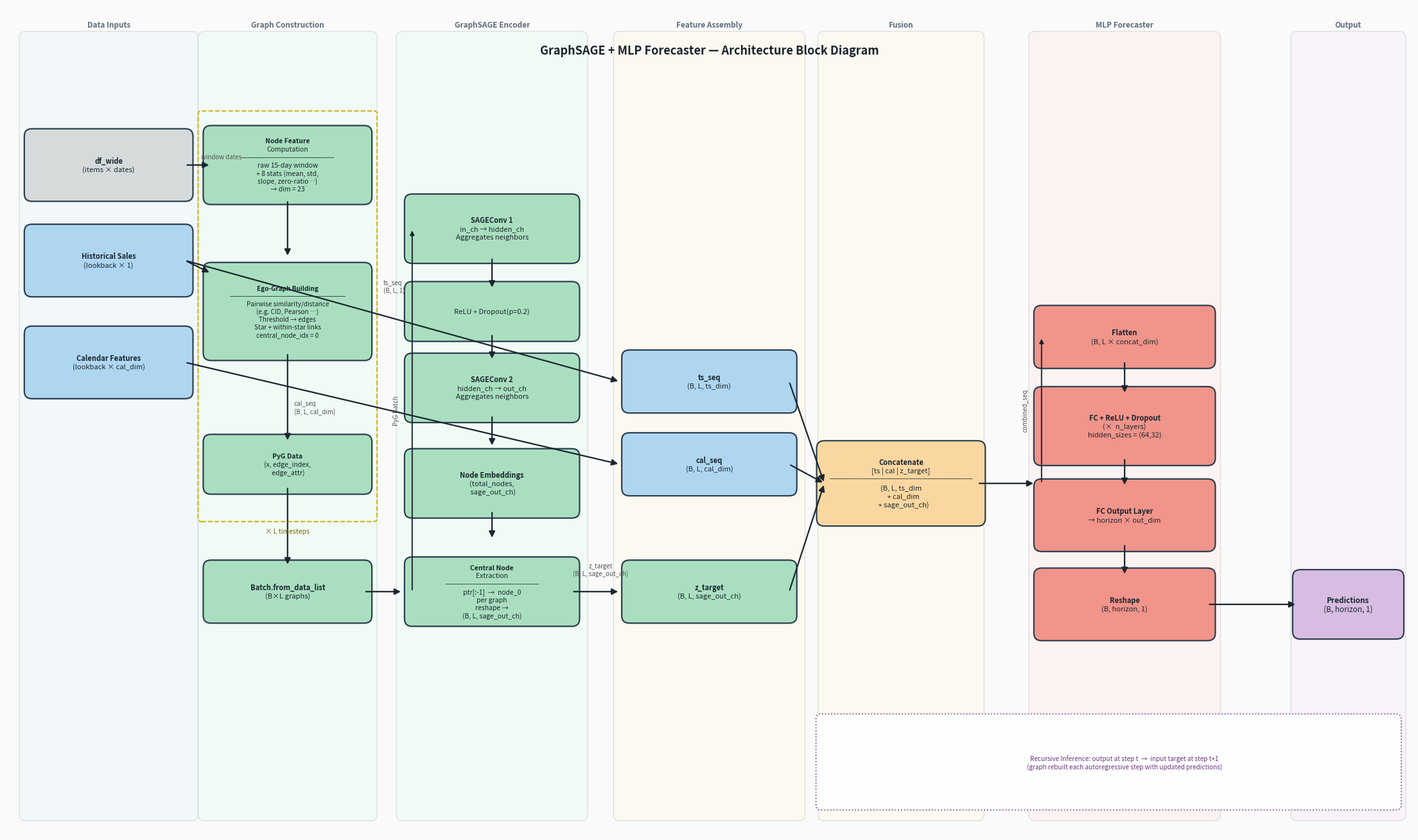

Write Python code to recreate this figure.
import matplotlib.pyplot as plt
import matplotlib.patches as mpatches
from matplotlib.patches import FancyBboxPatch
import matplotlib.patheffects as pe
import numpy as np

fig, ax = plt.subplots(figsize=(22, 13))
ax.set_xlim(0, 22)
ax.set_ylim(0, 13)
ax.axis('off')
fig.patch.set_facecolor('#FAFAFA')

# ── Colors ──────────────────────────────────────────────────────────────────
C_IN   = '#AED6F1'   # inputs
C_GRAPH= '#A9DFBF'   # graph construction / sage
C_FUS  = '#FAD7A0'   # fusion
C_MLP  = '#F1948A'   # mlp
C_OUT  = '#D7BDE2'   # output
C_DATA = '#D5DBDB'   # data sources
ARROW  = '#1A252F'
EDGE   = '#2C3E50'

# ── Helper functions ─────────────────────────────────────────────────────────
def box(x, y, w, h, color, lines, fs=8.5, bold_first=False):
    rect = FancyBboxPatch((x - w/2, y - h/2), w, h,
                          boxstyle="round,pad=0.12",
                          facecolor=color, edgecolor=EDGE, linewidth=1.6, zorder=3)
    ax.add_patch(rect)
    if isinstance(lines, str):
        lines = [lines]
    n = len(lines)
    for i, line in enumerate(lines):
        dy = (i - (n-1)/2) * (fs + 1.5) * 0.014
        weight = 'bold' if (bold_first and i == 0) else 'normal'
        ax.text(x, y - dy, line, ha='center', va='center', fontsize=fs,
                fontweight=weight, zorder=4, color='#1A252F')

def arrow(x1, y1, x2, y2, label='', color=ARROW):
    ax.annotate('', xy=(x2, y2), xytext=(x1, y1),
                arrowprops=dict(arrowstyle='-|>', color=color,
                                lw=1.6, mutation_scale=14), zorder=5)
    if label:
        mx, my = (x1+x2)/2, (y1+y2)/2
        ax.text(mx+0.05, my+0.1, label, fontsize=7, color='#555', zorder=6, style='italic')

def section_label(x, y, text):
    ax.text(x, y, text, fontsize=9, color='#666', ha='center', style='italic', zorder=4)

# ═══════════════════════════════════════════════════════════════════════════
#  ROW POSITIONS
# ═══════════════════════════════════════════════════════════════════════════
# We lay the diagram left-to-right in "columns":
#   Col A  (x≈1.3) : External Data Inputs
#   Col B  (x≈4.1) : Graph Construction
#   Col C  (x≈7.3) : GraphSAGE Encoder
#   Col D  (x≈10.3): Central-node extraction + TS/Cal inputs
#   Col E  (x≈13.5): Spatial-Temporal Fusion
#   Col F  (x≈17)  : MLP Forecaster
#   Col G  (x≈20.5): Output

XA, XB, XC, XD, XE, XF, XG = 1.6, 4.4, 7.6, 11.0, 14.0, 17.5, 21.0

# ── Section banners ─────────────────────────────────────────────────────────
for bx, bw, label, col in [
    (XA,   2.6, "Data Inputs",          '#EBF5FB'),
    (XB,   2.6, "Graph Construction",   '#EAFAF1'),
    (XC,   2.8, "GraphSAGE Encoder",    '#EAFAF1'),
    (XD,   2.8, "Feature Assembly",     '#FEF9E7'),
    (XE,   2.4, "Fusion",               '#FEF9E7'),
    (XF,   2.8, "MLP Forecaster",       '#FDEDEC'),
    (XG,   1.6, "Output",               '#F5EEF8'),
]:
    banner = FancyBboxPatch((bx - bw/2, 0.3), bw, 12.2,
                            boxstyle="round,pad=0.1",
                            facecolor=col, edgecolor='#BFC9CA',
                            linewidth=1.0, zorder=1, alpha=0.5)
    ax.add_patch(banner)
    ax.text(bx, 12.7, label, ha='center', va='center', fontsize=8.5,
            color='#5D6D7E', fontweight='bold', zorder=4)

# ═══════════════════════════════════════════════════════════════════════════
#  A  –  DATA INPUTS
# ═══════════════════════════════════════════════════════════════════════════
box(XA, 10.5, 2.4, 0.9, C_DATA, ['df_wide', '(items × dates)'], fs=8, bold_first=True)
box(XA, 9.0,  2.4, 0.9, C_IN,   ['Historical Sales', '(lookback × 1)'], fs=8, bold_first=True)
box(XA, 7.4,  2.4, 0.9, C_IN,   ['Calendar Features', '(lookback × cal_dim)'], fs=8, bold_first=True)

# ═══════════════════════════════════════════════════════════════════════════
#  B  –  GRAPH CONSTRUCTION  (repeated for each of the L timesteps)
# ═══════════════════════════════════════════════════════════════════════════
box(XB, 10.5, 2.4, 1.0, C_GRAPH,
    ['Node Feature', 'Computation',
     '──────────────',
     'raw 15-day window',
     '+ 8 stats (mean, std,',
     'slope, zero-ratio…)',
     '→ dim = 23'], fs=7.5, bold_first=True)

box(XB, 8.2, 2.4, 1.3, C_GRAPH,
    ['Ego-Graph Building',
     '──────────────────',
     'Pairwise similarity/distance',
     '(e.g. CID, Pearson …)',
     'Threshold → edges',
     'Star + within-star links',
     'central_node_idx = 0'], fs=7.2, bold_first=True)

box(XB, 5.8, 2.4, 0.7, C_GRAPH,
    ['PyG Data',
     '(x, edge_index,',
     ' edge_attr)'], fs=7.5, bold_first=True)

# Arrows inside B column
arrow(XA+1.2, 10.5, XB-1.2, 10.5, label='window dates')
arrow(XB, 9.95, XB, 9.05)            # feature → ego
arrow(XB, 7.55, XB, 6.15)            # ego → pyg data
arrow(XA+1.2, 9.0, XB-1.2, 8.8)     # history → ego

# ═══════════════════════════════════════════════════════════════════════════
#  Loop annotation
# ═══════════════════════════════════════════════════════════════════════════
ax.text(XB, 4.75, '× L timesteps', ha='center', va='center', fontsize=7.5,
        color='#7D6608', style='italic', zorder=6)
loop_rect = FancyBboxPatch((XB-1.35, 4.95), 2.7, 6.35,
                           boxstyle="round,pad=0.05",
                           facecolor='none', edgecolor='#D4AC0D',
                           linewidth=1.4, linestyle='--', zorder=2)
ax.add_patch(loop_rect)

# ═══════════════════════════════════════════════════════════════════════════
#  Batch.from_data_list  (B×L graphs → PyG Batch)
# ═══════════════════════════════════════════════════════════════════════════
box(XB, 3.8, 2.4, 0.75, C_GRAPH,
    ['Batch.from_data_list',
     '(B×L graphs)'], fs=8, bold_first=True)

arrow(XB, 5.45, XB, 4.2)

# ═══════════════════════════════════════════════════════════════════════════
#  C  –  GRAPHSAGE ENCODER
# ═══════════════════════════════════════════════════════════════════════════
arrow(XB+1.2, 3.8, XC-1.4, 3.8)

box(XC, 9.5, 2.5, 0.85, C_GRAPH,
    ['SAGEConv 1',
     'in_ch → hidden_ch',
     'Aggregates neighbors'], fs=8, bold_first=True)

box(XC, 8.2, 2.5, 0.7, C_GRAPH,
    ['ReLU + Dropout(p=0.2)'], fs=8)

box(XC, 7.0, 2.5, 0.85, C_GRAPH,
    ['SAGEConv 2',
     'hidden_ch → out_ch',
     'Aggregates neighbors'], fs=8, bold_first=True)

box(XC, 5.5, 2.5, 0.85, C_GRAPH,
    ['Node Embeddings',
     '(total_nodes,',
     ' sage_out_ch)'], fs=8, bold_first=True)

box(XC, 3.8, 2.5, 0.85, C_GRAPH,
    ['Central Node',
     'Extraction',
     '──────────────',
     'ptr[:-1]  →  node_0',
     'per graph',
     'reshape →',
     '(B, L, sage_out_ch)'], fs=7.5, bold_first=True)

# Arrows inside C
arrow(XC, 9.05, XC, 8.55)
arrow(XC, 7.85, XC, 7.43)
arrow(XC, 6.57, XC, 6.07)
arrow(XC, 5.07, XC, 4.62)

# Connect Batch → SAGEConv1
ax.annotate('', xy=(XC-1.25, 9.5), xytext=(XC-1.25, 3.8),
            arrowprops=dict(arrowstyle='-|>', color=ARROW, lw=1.4,
                            connectionstyle='arc3,rad=0.0'), zorder=5)
ax.text(XC-1.55, 6.65, 'PyG Batch', fontsize=7, color='#555',
        rotation=90, va='center', style='italic', zorder=6)

# ═══════════════════════════════════════════════════════════════════════════
#  D  –  FEATURE ASSEMBLY  (TS + Cal + z_target arrive here)
# ═══════════════════════════════════════════════════════════════════════════
# z_target from C
arrow(XC+1.25, 3.8, XD-1.4, 3.8)
ax.text((XC+XD)/2, 4.05, 'z_target\n(B, L, sage_out_ch)', ha='center',
        fontsize=7, color='#555', style='italic', zorder=6)

# Historical sales → Feature assembly
arrow(XA+1.2, 9.0, XD-1.4, 7.1)
ax.text(5.9, 8.5, 'ts_seq\n(B, L, 1)', ha='left', fontsize=7, color='#555',
        style='italic', zorder=6)

# Calendar features → Feature assembly
arrow(XA+1.2, 7.4, XD-1.4, 5.8)
ax.text(4.5, 6.6, 'cal_seq\n(B, L, cal_dim)', ha='left', fontsize=7,
        color='#555', style='italic', zorder=6)

box(XD, 7.1, 2.5, 0.75, C_IN,
    ['ts_seq',
     '(B, L, ts_dim)'], fs=8, bold_first=True)

box(XD, 5.8, 2.5, 0.75, C_IN,
    ['cal_seq',
     '(B, L, cal_dim)'], fs=8, bold_first=True)

box(XD, 3.8, 2.5, 0.75, C_GRAPH,
    ['z_target',
     '(B, L, sage_out_ch)'], fs=8, bold_first=True)

# ═══════════════════════════════════════════════════════════════════════════
#  E  –  FUSION  (concatenation)
# ═══════════════════════════════════════════════════════════════════════════
box(XE, 5.5, 2.4, 1.1, C_FUS,
    ['Concatenate',
     '[ts | cal | z_target]',
     '────────────────────',
     '(B, L, ts_dim',
     '   + cal_dim',
     '   + sage_out_ch)'], fs=8, bold_first=True)

# Arrows from D to E
for yd in [7.1, 5.8, 3.8]:
    arrow(XD+1.25, yd, XE-1.2, 5.5)

# ═══════════════════════════════════════════════════════════════════════════
#  F  –  MLP FORECASTER
# ═══════════════════════════════════════════════════════════════════════════
arrow(XE+1.2, 5.5, XF-1.4, 5.5)

box(XF, 7.8, 2.6, 0.75, C_MLP,
    ['Flatten',
     '(B, L × concat_dim)'], fs=8, bold_first=True)

box(XF, 6.4, 2.6, 1.0, C_MLP,
    ['FC + ReLU + Dropout',
     '(×  n_layers)',
     'hidden_sizes = (64,32)'], fs=8, bold_first=True)

box(XF, 5.0, 2.6, 0.9, C_MLP,
    ['FC Output Layer',
     '→ horizon × out_dim'], fs=8, bold_first=True)

box(XF, 3.6, 2.6, 0.9, C_MLP,
    ['Reshape',
     '(B, horizon, 1)'], fs=8, bold_first=True)

# Connect fusion to flatten
ax.annotate('', xy=(XF-1.3, 7.8), xytext=(XF-1.3, 5.5),
            arrowprops=dict(arrowstyle='-|>', color=ARROW, lw=1.4), zorder=5)
ax.text(XF-1.6, 6.65, 'combined_seq', fontsize=7, color='#555',
        rotation=90, va='center', style='italic', zorder=6)

arrow(XF, 7.42, XF, 6.9)
arrow(XF, 5.9, XF, 5.45)
arrow(XF, 4.55, XF, 4.05)

# ═══════════════════════════════════════════════════════════════════════════
#  G  –  OUTPUT
# ═══════════════════════════════════════════════════════════════════════════
arrow(XF+1.3, 3.6, XG-0.8, 3.6)

box(XG, 3.6, 1.5, 0.85, C_OUT,
    ['Predictions',
     '(B, horizon, 1)'], fs=8.5, bold_first=True)

# ── Recursive-inference annotation ──────────────────────────────────────────
rec_rect = FancyBboxPatch((XE-1.25, 0.45), (XG+0.75-XE+1.25), 1.35,
                          boxstyle="round,pad=0.08",
                          facecolor='#FDFEFE', edgecolor='#884EA0',
                          linewidth=1.3, linestyle=':', zorder=2)
ax.add_patch(rec_rect)
ax.text((XE + XG)/2, 1.12,
        'Recursive Inference: output at step t  →  input target at step t+1\n'
        '(graph rebuilt each autoregressive step with updated predictions)',
        ha='center', va='center', fontsize=7.2, color='#6C3483', zorder=6)

# ── Title ────────────────────────────────────────────────────────────────────
ax.text(11, 12.3,
        'GraphSAGE + MLP Forecaster — Architecture Block Diagram',
        ha='center', va='center', fontsize=13, fontweight='bold',
        color='#1A252F', zorder=6)

plt.tight_layout(pad=0.4)
out = r'c:\Users\Andre Silva\Desktop\Dissertation25-26\GNN\DynamicSimilarities\GraphSAGE\MLP\architecture.png'
plt.savefig(out, dpi=160, bbox_inches='tight', facecolor=fig.get_facecolor())
print(f"Saved to {out}")
plt.close()
